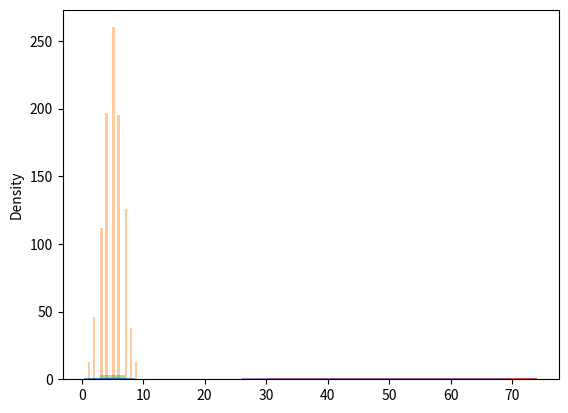

Source code (Python):
# Binomial Distribution

from numpy import random 
import matplotlib.pyplot as plt
import seaborn as sns

# -----------------------------------------------------------
"""
Binomial Distribution is a Discrete Distribution.
It describes the outcome of binary scenarios, e.g. toss of a coin, it will either be head or tails.

It has three parameters:

n - number of trials.
p - probability of occurence of each trial (e.g. for toss of a coin 0.5 each).
size - The shape of the returned array.

Discrete Distribution:The distribution is defined at separate set of events, e.g. a coin toss's result 
is discrete as it can be only head or tails whereas height of people is continuous as it can be 170, 170.1, 170.11 and so on.
""" 

# ------------------------------------------------------------
var_binomial_1 = random.binomial(n=10, p=0.5, size=3)
var_binomial_2 = random.binomial(n=10, p=0.5, size=6)

print(var_binomial_1)
print(var_binomial_2)

# ------------------------------------------------------------
# Visualization of Binomial Distribution
sns.distplot(var_binomial_2)

plt.show()

# or 
sns.distplot(random.binomial(n=10, p=0.5, size=1000), hist=True, kde=False)

plt.show()

# ------------------------------------------------------------
# or 
sns.distplot(random.binomial(n=10, p=0.5, size=(3,2)), hist=True, kde=False)

plt.show()

# ------------------------------------------------------------
# Difference Between Normal and Binomial Distribution
# The main difference is that normal distribution is continous whereas binomial is discrete, but if there are enough data points it will be quite similar to normal distribution with certain loc and scale.

sns.distplot(random.normal(loc=50, scale=5, size=1000), hist=False, label='normal')
sns.distplot(random.binomial(n=100, p=0.5, size=1000), hist=False, label='binomial')

plt.show()